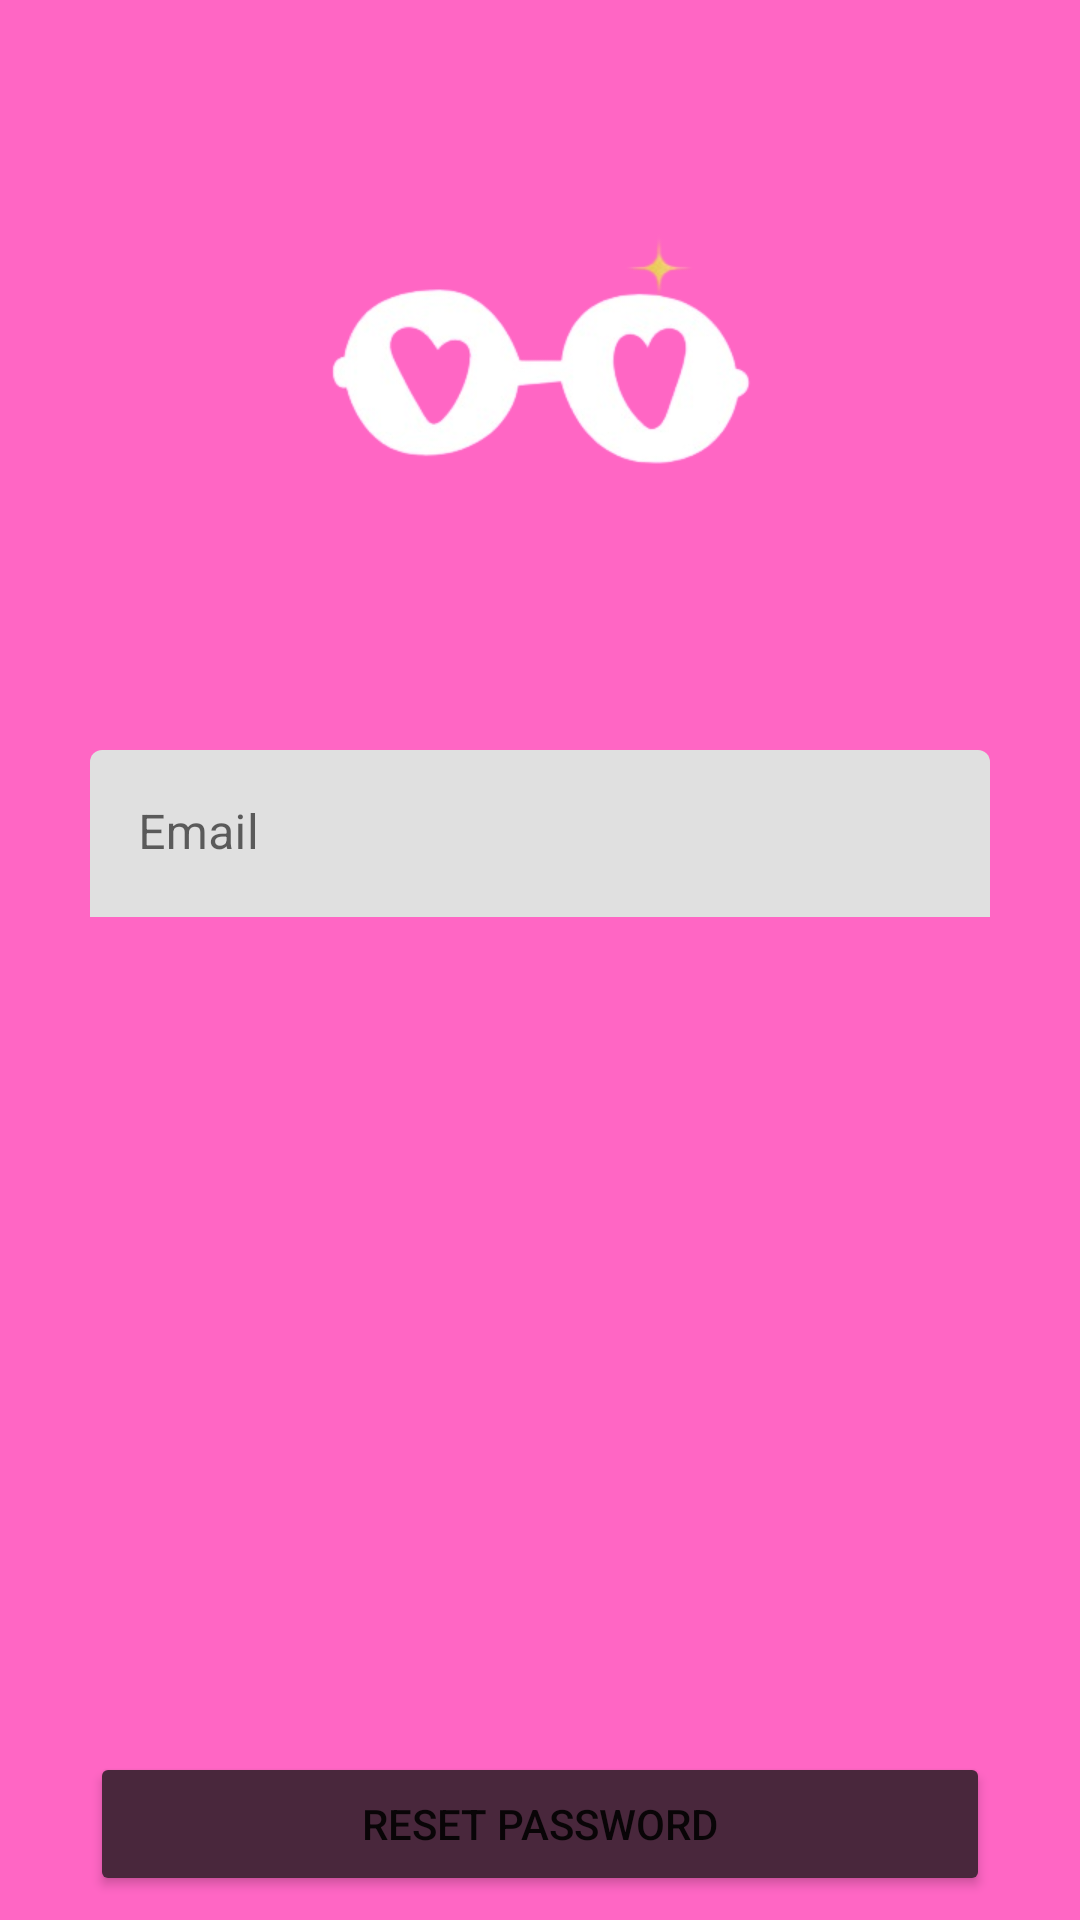

Produce the Android XML layout that renders to this screen, including the resource entries it uses.
<!-- AndroidManifest.xml: application theme Theme.Olengindonesia -->
<!-- res/layout/activity_resetpassword.xml -->
<?xml version="1.0" encoding="utf-8"?>
<androidx.constraintlayout.widget.ConstraintLayout xmlns:android="http://schemas.android.com/apk/res/android"
    xmlns:app="http://schemas.android.com/apk/res-auto"
    xmlns:tools="http://schemas.android.com/tools"
    android:layout_width="match_parent"
    android:layout_height="match_parent"
    android:background="@color/primary"
    tools:context=".auth.resetpassword">
    <ImageView
        android:id="@+id/imageView"
        android:layout_width="250dp"
        android:layout_height="250dp"
        app:layout_constraintEnd_toEndOf="parent"
        app:layout_constraintStart_toStartOf="parent"
        app:layout_constraintTop_toTopOf="parent"
        app:srcCompat="@drawable/logoremovebg" />
    <com.google.android.material.textfield.TextInputLayout
        android:id="@+id/reset_email"
        android:layout_width="wrap_content"
        android:layout_height="wrap_content"
        app:boxStrokeWidth="0dp"
        app:boxStrokeWidthFocused="0dp"
        app:layout_constraintEnd_toEndOf="@+id/imageView"
        app:layout_constraintStart_toStartOf="@+id/imageView"
        app:layout_constraintTop_toBottomOf="@+id/imageView">
        <com.google.android.material.textfield.TextInputEditText
            android:id="@+id/reset_email_EditText"
            android:layout_width="300dp"
            android:layout_height="wrap_content"
            android:background="@drawable/round_primary_white"
            android:hint="Email"
            android:singleLine="true"
            android:ellipsize="end"
            android:textColorHint="@color/secondary"
            android:textColor="@color/secondary"
            android:inputType="textEmailAddress"/>
    </com.google.android.material.textfield.TextInputLayout>
    <Button
        android:id="@+id/reset_button"
        android:layout_width="300dp"
        android:layout_height="wrap_content"
        android:layout_marginBottom="8dp"
        android:backgroundTint="@color/third"
        android:text="reset password"
        app:layout_constraintBottom_toBottomOf="parent"
        app:layout_constraintEnd_toEndOf="parent"
        app:layout_constraintStart_toStartOf="parent" />

</androidx.constraintlayout.widget.ConstraintLayout>
<!-- resources referenced by this layout -->
<resources>
  <color name="primary">#FF66C4</color>
  <color name="secondary">#8C7382</color>
  <color name="third">#49273C</color>
  <!-- drawable logoremovebg: png bitmap (drawable, 35337 bytes) -->
  <style name="Theme.Olengindonesia" parent="Theme.MaterialComponents.Light.NoActionBar">
          
          <item name="colorPrimary">@color/primary</item>
          <item name="colorPrimaryVariant">@color/primary</item>
          <item name="colorOnPrimary">@color/white</item>
          
          <item name="colorSecondary">@color/teal_200</item>
          <item name="colorSecondaryVariant">@color/teal_700</item>
          <item name="colorOnSecondary">@color/black</item>
          <item name="android:statusBarColor">@color/black</item>
      </style>
  <color name="white">#FFFFFFFF</color>
  <color name="teal_200">#FF03DAC5</color>
  <color name="teal_700">#FF018786</color>
  <color name="black">#FF000000</color>
</resources>
